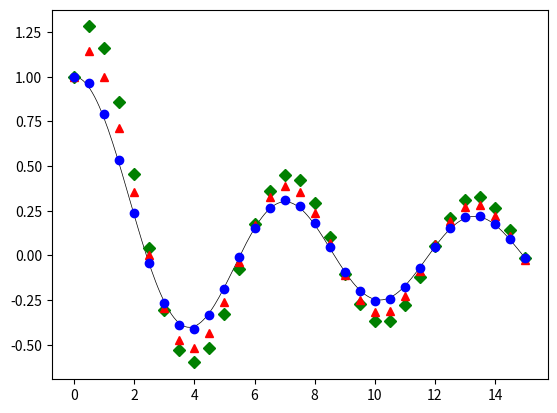

Generate this figure with matplotlib:
# Dies ist Teil der Vorlesung Physik auf dem Computer, SS 2012,
# [redacted]
#
# Dieses Werk ist unter einer Creative Commons-Lizenz vom Typ
# Namensnennung-Weitergabe unter gleichen Bedingungen 3.0 Deutschland
# zugaenglich. Um eine Kopie dieser Lizenz einzusehen, konsultieren Sie
# http://creativecommons.org/licenses/by-sa/3.0/de/ oder wenden Sie sich
# schriftlich an Creative Commons, 444 Castro Street, Suite 900, Mountain
# View, California, 94041, USA.
"""
Bessel-Naeherung durch Loesen der diskretisierten DGL.
"""
import numpy as np
from scipy import special
import matplotlib.pyplot as plt

# Ordnung der Besselfunktion
nu = 0
# Rechter Rand
xmax = 15.0
# Anzahl Punkte Differential
N = 31
# Schrittweite Differential
h = xmax / (N - 1)
# Stuetzpunkte
x = np.arange(0, N) * h


def stencil3():
    """3-Punkt-Stencil, Dirichlet-Randbedingung."""
    b = np.zeros(N)
    A = np.zeros((N, N))

    # Startwerte an den Raendern
    A[0, 0] = 1
    b[0] = special.jn(nu, 0)
    A[1, N - 1] = 1
    b[1] = special.jn(nu, (N - 1) * h)

    # N-2 innere Punkte von 1 bis N-2 hinter den Startwerten
    for n in range(1, N - 1):
        #                 x^2 d^2f/dx^2   + x df/dx    + (x^2 - nu^2)f
        A[n + 1, n - 1] =      n**2       - 0.5 * n
        A[n + 1, n]     = -2 * n**2                    + n**2 * h**2 - nu**2
        A[n + 1, n + 1] =      n**2       + 0.5 * n

    return np.linalg.solve(A, b)


def stencil3l():
    """3-Punkt-Stencil, nur linker Rand."""
    b = np.zeros(N)
    A = np.zeros((N, N))

    # Startwert am Rand
    A[0, 0] = 1
    b[0] = special.jn(nu, 0)

    # Ableitung vorgeben
    A[1, 0] = -1.0 / h
    A[1, 2] =  1.0 / h
    # Formel fuer die Ableitung der Besselfunktionen
    if nu == 0:
        b[1] = -special.jn(1, 0)
    else:
        b[1] = 0.5 * (special.jn(nu - 1, 0) - special.jn(nu + 1, 0))

    # N-2 innere Punkte von 1 bis N-2
    for n in range(1, N - 1):
        #                 x^2 d^2f/dx^2 + x df/dx    + (x^2 - nu^2)f
        A[n + 1, n - 1] =      n**2     - 0.5 * n
        A[n + 1, n]     = -2 * n**2                  + n**2 * h**2 - nu**2
        A[n + 1, n + 1] =      n**2     + 0.5 * n

    return np.linalg.solve(A, b)


def stencil5():
    """5-Punkt-Stencil, Dirichlet-Randbedingung."""
    b = np.zeros(N)
    A = np.zeros((N, N))

    # Startwerte an den Raendern, wie zuvor
    A[0, 0] = 1
    b[0] = special.jn(nu, 0)
    A[1, N - 1] = 1
    b[1] = special.jn(nu, (N - 1) * h)

    # innere naechste 2 Punkte durch einfache Naeherung
    for z, n in ((2, 1), (3, N - 2)):
        #             x^2 d^2f/dx^2  + x df/dx    + (x^2 - nu^2)f
        A[z, n - 1] =      n**2      - 0.5 * n
        A[z, n]     = -2 * n**2                   + n**2 * h**2 - nu**2
        A[z, n + 1] =      n**2      + 0.5 * n

    # N-4 innere Punkte von 2 bis N-3 hinter den Startwerten, alle auf Null
    for n in range(2, N - 2):
        z = n + 2
        #              x^2 d^2f/dx^2     + x df/dx     + (x^2 - nu^2)f
        A[z, n - 2] = -1. / 12 * n**2    + 1. / 12 * n
        A[z, n - 1] =  4. / 3  * n**2    - 2. / 3  * n
        A[z, n]     = -5. / 2  * n**2                  + n**2 * h**2 - nu**2
        A[z, n + 1] =  4. / 3  * n**2    + 2. / 3  * n
        A[z, n + 2] = -1. / 12 * n**2    - 1. / 12 * n

    return np.linalg.solve(A, b)


def plot():
    """Ausgabe als Graphen."""

    xfine = np.linspace(0, xmax, 200)

    plt.plot(xfine, special.jn(nu, xfine), "k-", linewidth=0.5)
    plt.plot(x, stencil3(), "gD")
    plt.plot(x, stencil3l(), "r^")
    plt.plot(x, stencil5(), "bo")
    plt.show()


if __name__ == "__main__":
    plot()
